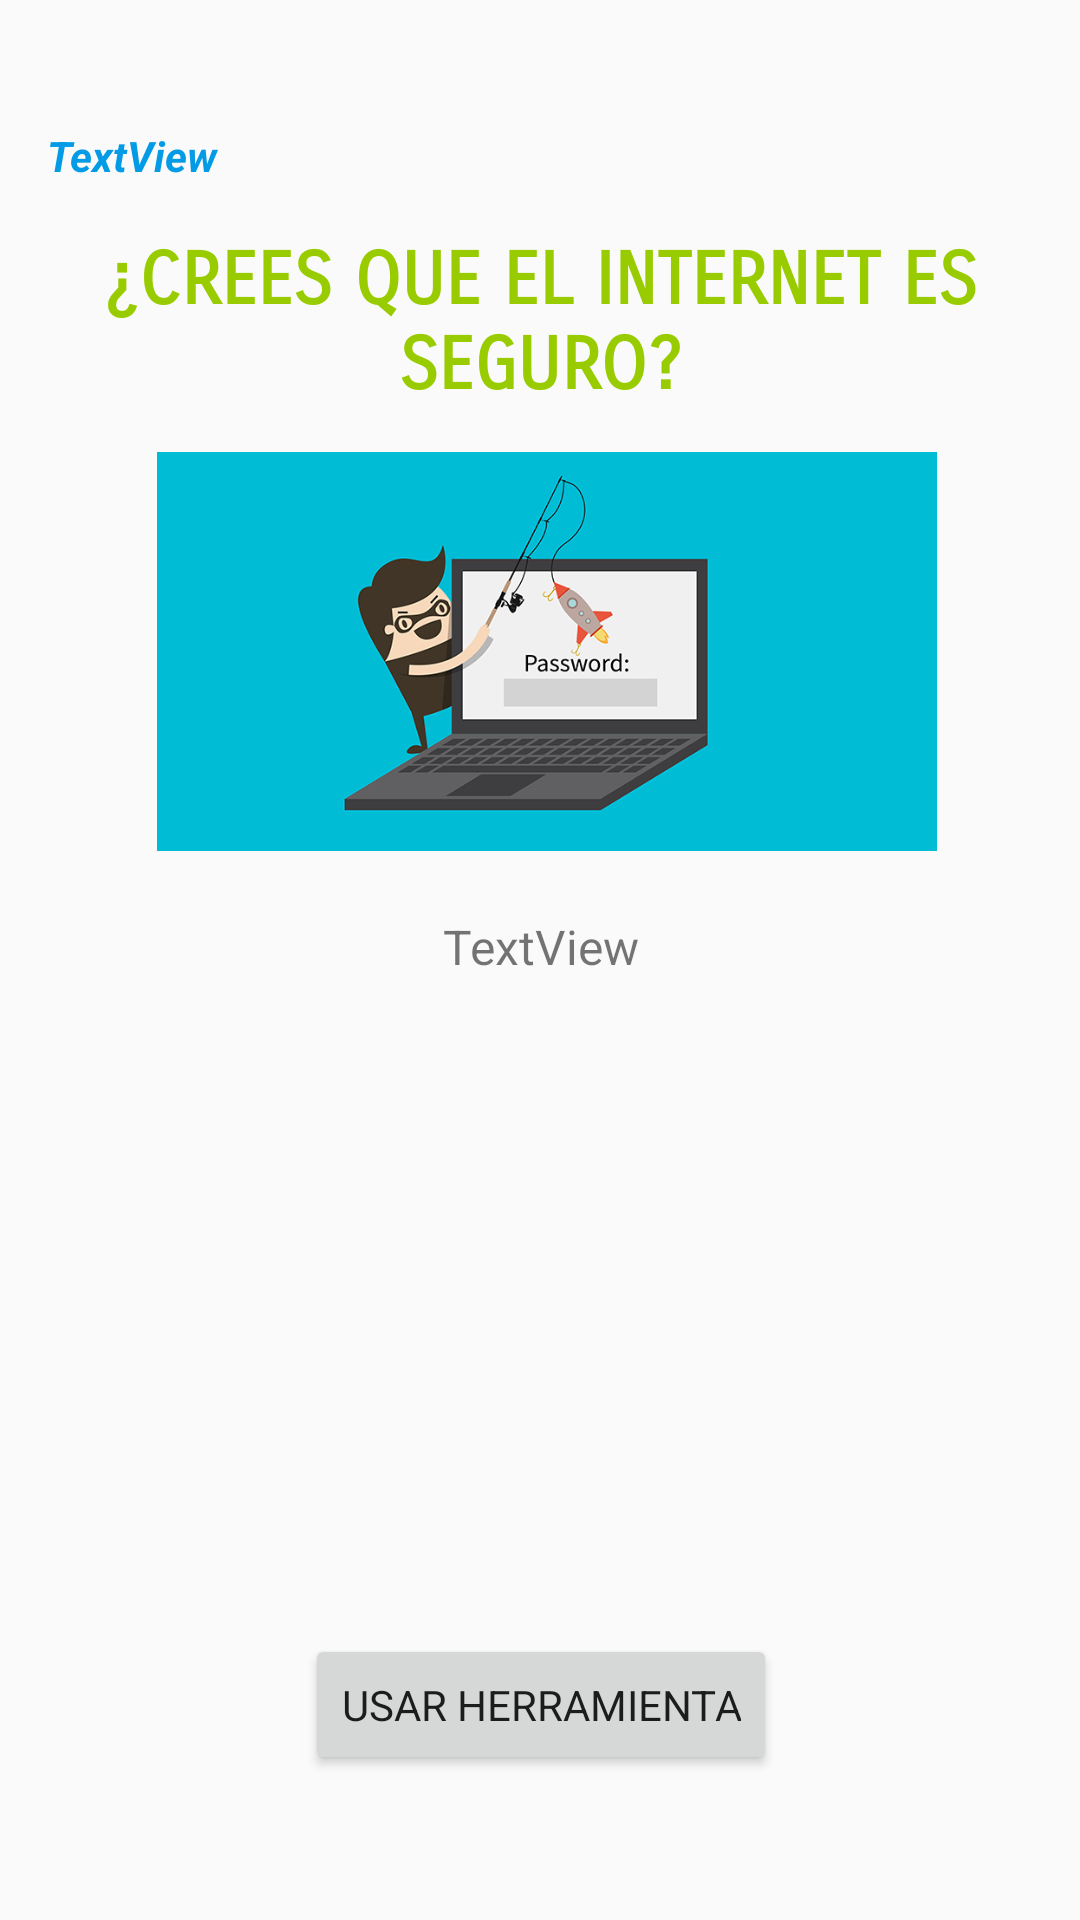

Write the Android layout XML for this screen, with the resource values it uses.
<!-- AndroidManifest.xml: application theme AppTheme -->
<!-- res/layout/activity_educative.xml -->
<?xml version="1.0" encoding="utf-8"?>
<androidx.constraintlayout.widget.ConstraintLayout xmlns:android="http://schemas.android.com/apk/res/android"
    xmlns:app="http://schemas.android.com/apk/res-auto"
    xmlns:tools="http://schemas.android.com/tools"
    xmlns:ads="http://schemas.android.com/apk/res-auto"
    android:layout_width="match_parent"
    android:layout_height="match_parent"
    tools:context=".Actividades.Educative_Activity">

    <TextView
        android:id="@+id/textView"
        android:layout_width="wrap_content"
        android:layout_height="wrap_content"
        android:layout_marginStart="8dp"
        android:layout_marginTop="48dp"
        android:layout_marginEnd="8dp"
        android:layout_marginBottom="11dp"
        android:fontFamily="sans-serif-smallcaps"
        android:text="¿CREES QUE EL INTERNET ES SEGURO?"
        android:textAlignment="center"
        android:textColor="@android:color/holo_green_light"
        android:textSize="24sp"
        android:textStyle="bold"
        app:layout_constraintBottom_toBottomOf="parent"
        app:layout_constraintEnd_toEndOf="parent"
        app:layout_constraintStart_toStartOf="parent"
        app:layout_constraintTop_toTopOf="parent"
        app:layout_constraintVertical_bias="0.059" />

    <TextView
        android:id="@+id/quees"
        android:layout_width="265dp"
        android:layout_height="233dp"
        android:layout_marginStart="8dp"
        android:layout_marginTop="8dp"
        android:layout_marginEnd="10dp"
        android:layout_marginBottom="53dp"
        android:soundEffectsEnabled="true"
        android:text="TextView"
        android:textAlignment="center"
        android:textColor="@color/common_google_signin_btn_text_dark_focused"
        android:textSize="16sp"
        app:layout_constraintBottom_toBottomOf="parent"
        app:layout_constraintEnd_toEndOf="parent"
        app:layout_constraintHorizontal_bias="0.514"
        app:layout_constraintStart_toStartOf="parent"
        app:layout_constraintTop_toTopOf="parent"
        app:layout_constraintVertical_bias="0.857" />

    <TextView
        android:id="@+id/txtuser"
        android:layout_width="256dp"
        android:layout_height="wrap_content"
        android:layout_marginStart="8dp"
        android:layout_marginTop="8dp"
        android:layout_marginEnd="8dp"
        android:layout_marginBottom="8dp"
        android:text="TextView"
        android:textAppearance="@style/TextAppearance.AppCompat"
        android:textColor="@color/colorAccent"
        android:textStyle="bold|italic"
        app:layout_constraintBottom_toBottomOf="parent"
        app:layout_constraintEnd_toEndOf="parent"
        app:layout_constraintHorizontal_bias="0.088"
        app:layout_constraintStart_toStartOf="parent"
        app:layout_constraintTop_toTopOf="parent"
        app:layout_constraintVertical_bias="0.057" />

    <Button
        android:id="@+id/herramienta"
        android:layout_width="wrap_content"
        android:layout_height="47dp"
        android:layout_marginStart="8dp"
        android:layout_marginTop="8dp"
        android:layout_marginEnd="8dp"
        android:layout_marginBottom="8dp"
        android:text="USAR HERRAMIENTA"
        android:textAppearance="@style/TextAppearance.AppCompat"
        app:layout_constraintBottom_toBottomOf="parent"
        app:layout_constraintEnd_toEndOf="parent"
        app:layout_constraintHorizontal_bias="0.502"
        app:layout_constraintStart_toStartOf="parent"
        app:layout_constraintTop_toTopOf="parent"
        app:layout_constraintVertical_bias="0.93" />

    <ImageView
        android:id="@+id/imageView5"
        android:layout_width="260dp"
        android:layout_height="135dp"
        android:layout_marginStart="8dp"
        android:layout_marginTop="8dp"
        android:layout_marginEnd="8dp"
        android:layout_marginBottom="5dp"
        android:soundEffectsEnabled="false"
        app:layout_constraintBottom_toBottomOf="parent"
        app:layout_constraintEnd_toEndOf="parent"
        app:layout_constraintHorizontal_bias="0.527"
        app:layout_constraintStart_toStartOf="parent"
        app:layout_constraintTop_toTopOf="parent"
        app:layout_constraintVertical_bias="0.288"
        app:srcCompat="@drawable/cliente" />


</androidx.constraintlayout.widget.ConstraintLayout>
<!-- resources referenced by this layout -->
<resources>
  <color name="colorAccent">#039be5</color>
  <!-- drawable cliente: png bitmap (drawable, 56379 bytes) -->
  <style name="AppTheme" parent="Theme.AppCompat.Light.NoActionBar">
          
          <item name="colorPrimary">@color/colorPrimary</item>
          <item name="colorPrimaryDark">@color/colorPrimaryDark</item>
          <item name="colorAccent">@color/colorAccent</item>
          <item name="android:windowTranslucentStatus">true</item>
          <item name="android:windowTranslucentNavigation">true</item>
  
      </style>
  <color name="colorPrimary">#f44336</color>
  <color name="colorPrimaryDark">#ff0000</color>
</resources>
